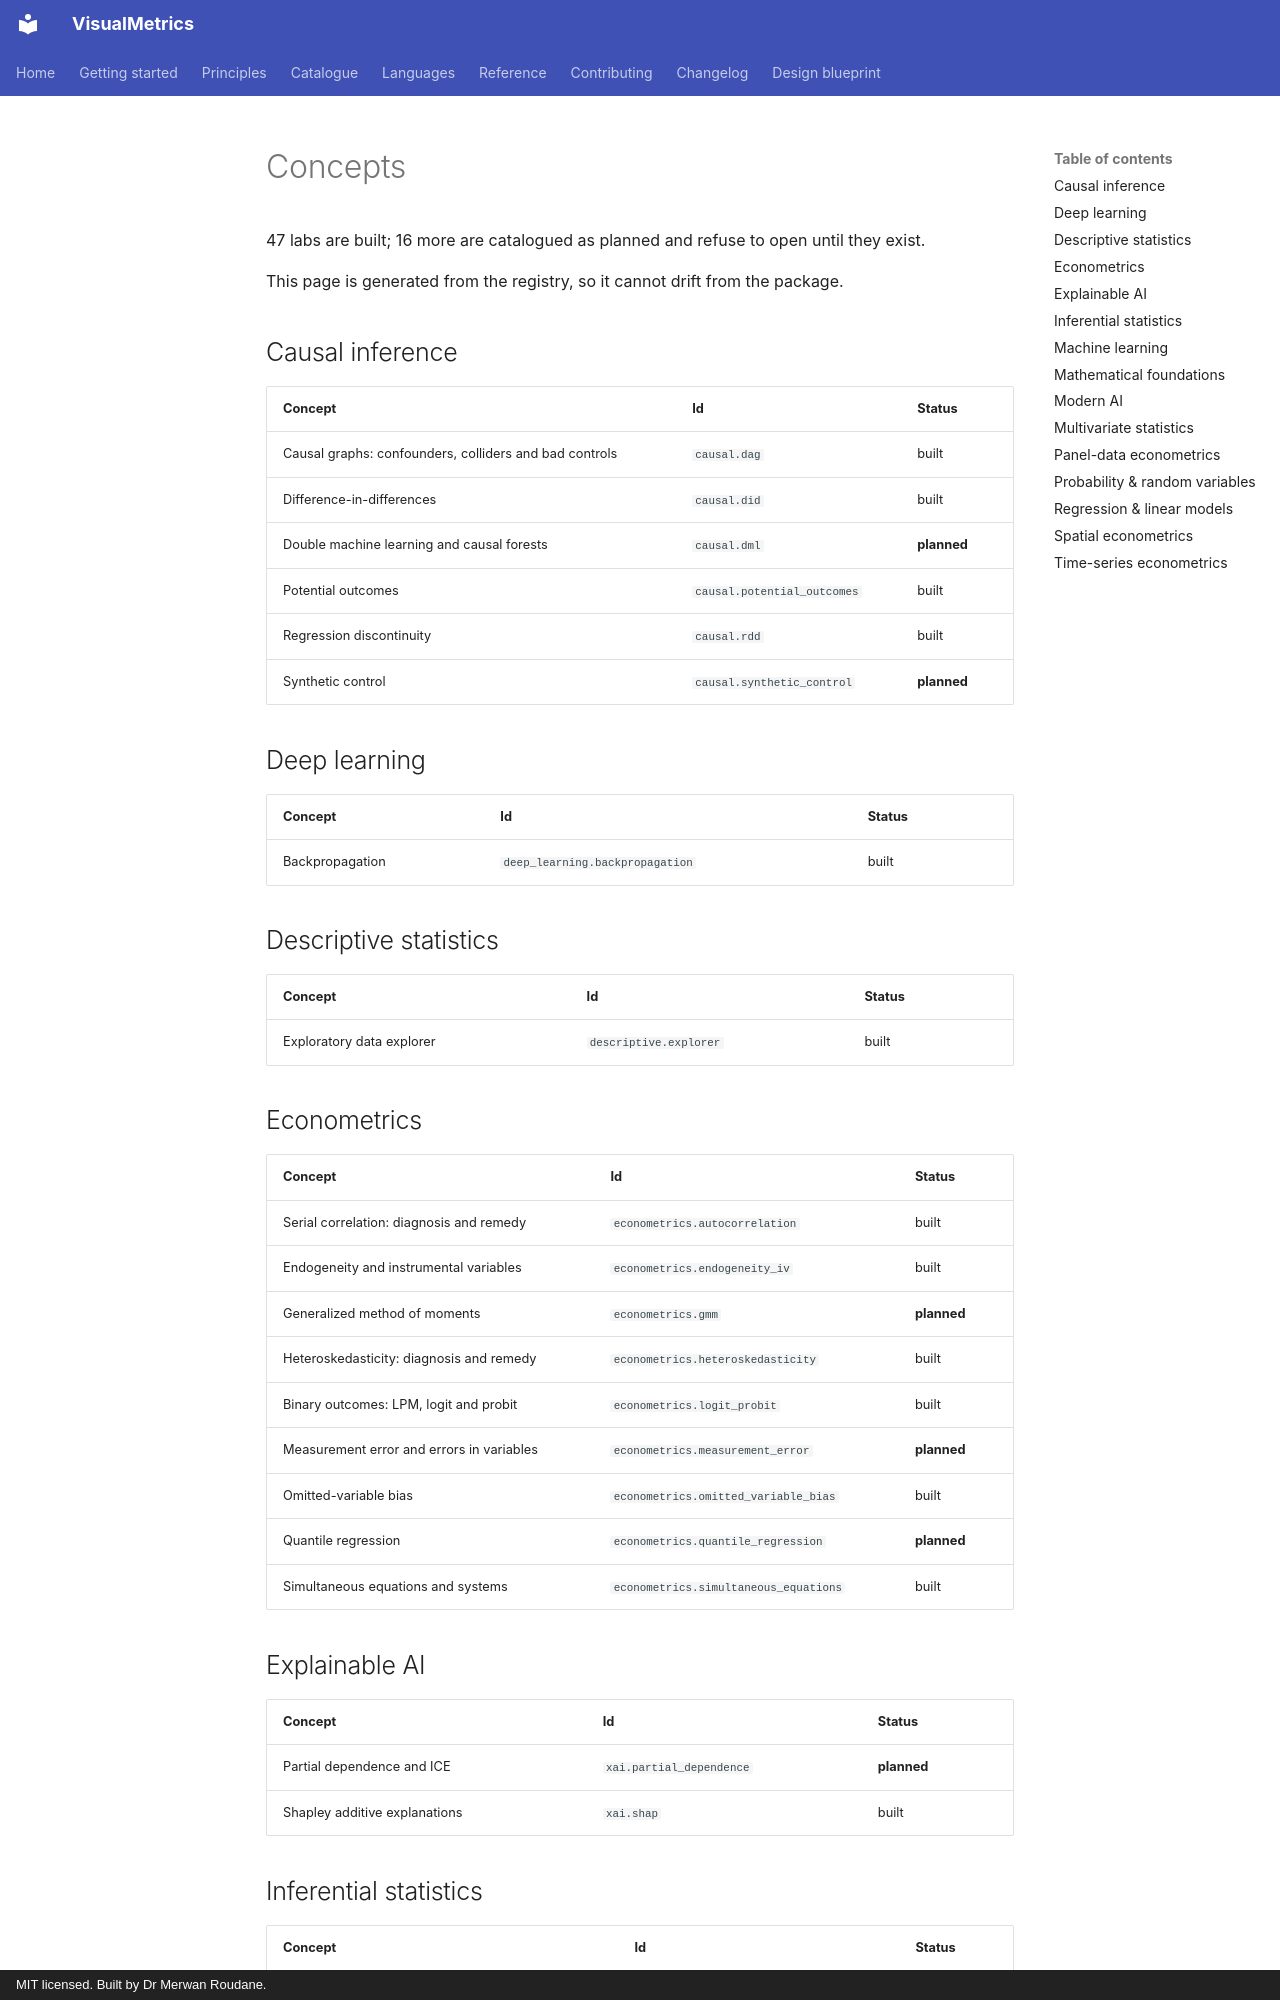

repository: merwanroudane/visualmetrics · page: en/catalogue/concepts/index.html · generator: mkdocs · copyright: MIT licensed. Built by Dr Merwan Roudane.

# Concepts

47 labs are built; 16 more are catalogued as
planned and refuse to open until they exist.

This page is generated from the registry, so it cannot drift from the package.

## Causal inference

| Concept | Id | Status |
|---|---|---|
| Causal graphs: confounders, colliders and bad controls | `causal.dag` | built |
| Difference-in-differences | `causal.did` | built |
| Double machine learning and causal forests | `causal.dml` | **planned** |
| Potential outcomes | `causal.potential_outcomes` | built |
| Regression discontinuity | `causal.rdd` | built |
| Synthetic control | `causal.synthetic_control` | **planned** |

## Deep learning

| Concept | Id | Status |
|---|---|---|
| Backpropagation | `deep_learning.backpropagation` | built |

## Descriptive statistics

| Concept | Id | Status |
|---|---|---|
| Exploratory data explorer | `descriptive.explorer` | built |

## Econometrics

| Concept | Id | Status |
|---|---|---|
| Serial correlation: diagnosis and remedy | `econometrics.autocorrelation` | built |
| Endogeneity and instrumental variables | `econometrics.endogeneity_iv` | built |
| Generalized method of moments | `econometrics.gmm` | **planned** |
| Heteroskedasticity: diagnosis and remedy | `econometrics.heteroskedasticity` | built |
| Binary outcomes: LPM, logit and probit | `econometrics.logit_probit` | built |
| Measurement error and errors in variables | `econometrics.measurement_error` | **planned** |
| Omitted-variable bias | `econometrics.omitted_variable_bias` | built |
| Quantile regression | `econometrics.quantile_regression` | **planned** |
| Simultaneous equations and systems | `econometrics.simultaneous_equations` | built |

## Explainable AI

| Concept | Id | Status |
|---|---|---|
| Partial dependence and ICE | `xai.partial_dependence` | **planned** |
| Shapley additive explanations | `xai.shap` | built |
